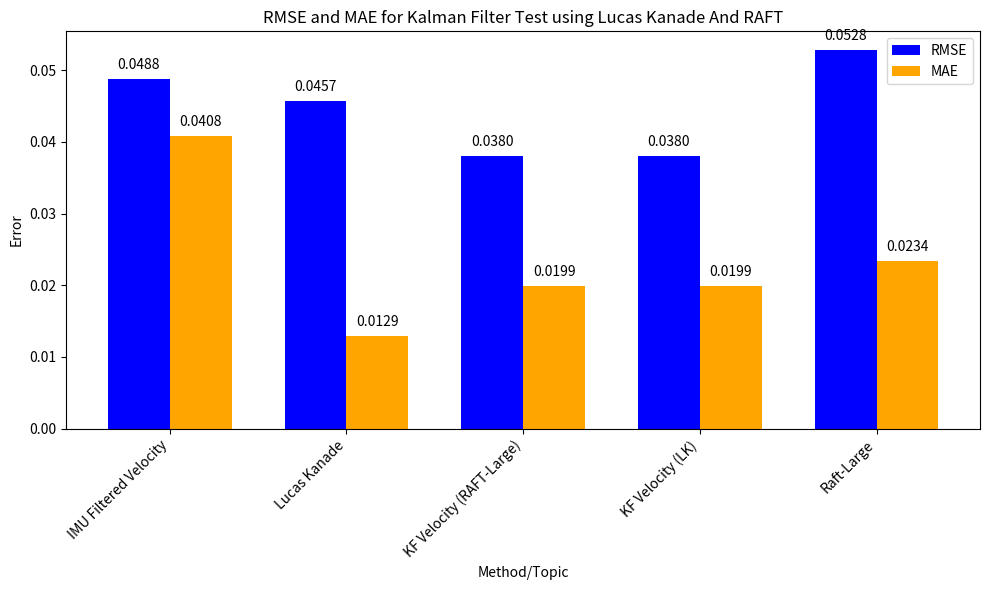

The script that saved this image:
# #!/usr/bin/env python3

# import matplotlib
# matplotlib.use('Agg')  # Use non-interactive backend
# import matplotlib.pyplot as plt
# import numpy as np

# # Selected data
# labels = [
#     "IMU Filtered Velocity",
#     "KF Velocity (LFN3)",
#     "KF Velocity (LK)"
# ]
# rmse_values = [0.1655, 0.0250, 0.0131]
# mae_values = [0.1322, 0.0179, 0.0083]

# # Set up the figure and axis
# plt.figure(figsize=(8, 6))
# x = np.arange(len(labels))  # Positions for the groups
# width = 0.35  # Width of the bars

# # Plot the bars
# plt.bar(x - width/2, rmse_values, width=width, label='RMSE', color='blue')
# plt.bar(x + width/2, mae_values, width=width, label='MAE', color='orange')

# # Add labels and title
# plt.xlabel('Method/Topic')
# plt.ylabel('Error')
# plt.title('RMSE and MAE for Kalman Filter Velocity and IMU Filtered Velocity')
# plt.xticks(x, labels, rotation=45, ha='right')

# # Add legend
# plt.legend()

# # Add value labels on top of each bar
# for i, v in enumerate(rmse_values):
#     plt.text(x[i] - width/2, v + 0.001, f'{v:.4f}', ha='center', va='bottom')
# for i, v in enumerate(mae_values):
#     plt.text(x[i] + width/2, v + 0.001, f'{v:.4f}', ha='center', va='bottom')

# # Adjust layout and save the figure
# plt.tight_layout()
# plt.savefig('bar_plot_selected_rmse_mae.png')


import matplotlib
matplotlib.use('Agg')  # Use non-interactive backend
import matplotlib.pyplot as plt
import numpy as np

# Data
labels = [
    "IMU Filtered Velocity",
    "Lucas Kanade",
    "KF Velocity (RAFT-Large)",
    "KF Velocity (LK)",
    "Raft-Large"
]
rmse_values = [0.0488, 0.0457, 0.0380, 0.0380, 0.0528]
mae_values = [0.0408, 0.0129, 0.0199, 0.0199, 0.0234]

# Set up the figure and axis
plt.figure(figsize=(10, 6))  # Adjusted width for five labels
x = np.arange(len(labels))  # Positions for the groups
width = 0.35  # Width of the bars

# Plot the bars
plt.bar(x - width/2, rmse_values, width=width, label='RMSE', color='blue')
plt.bar(x + width/2, mae_values, width=width, label='MAE', color='orange')

# Add labels and title
plt.xlabel('Method/Topic')
plt.ylabel('Error')
plt.title('RMSE and MAE for Kalman Filter Test using Lucas Kanade And RAFT')
plt.xticks(x, labels, rotation=45, ha='right')

# Add legend
plt.legend()

# Add value labels on top of each bar
for i, v in enumerate(rmse_values):
    plt.text(x[i] - width/2, v + 0.001, f'{v:.4f}', ha='center', va='bottom')
for i, v in enumerate(mae_values):
    plt.text(x[i] + width/2, v + 0.001, f'{v:.4f}', ha='center', va='bottom')

# Adjust layout and save the figure
plt.tight_layout()
plt.savefig('bar_plot_updated_rmse_mae.png')